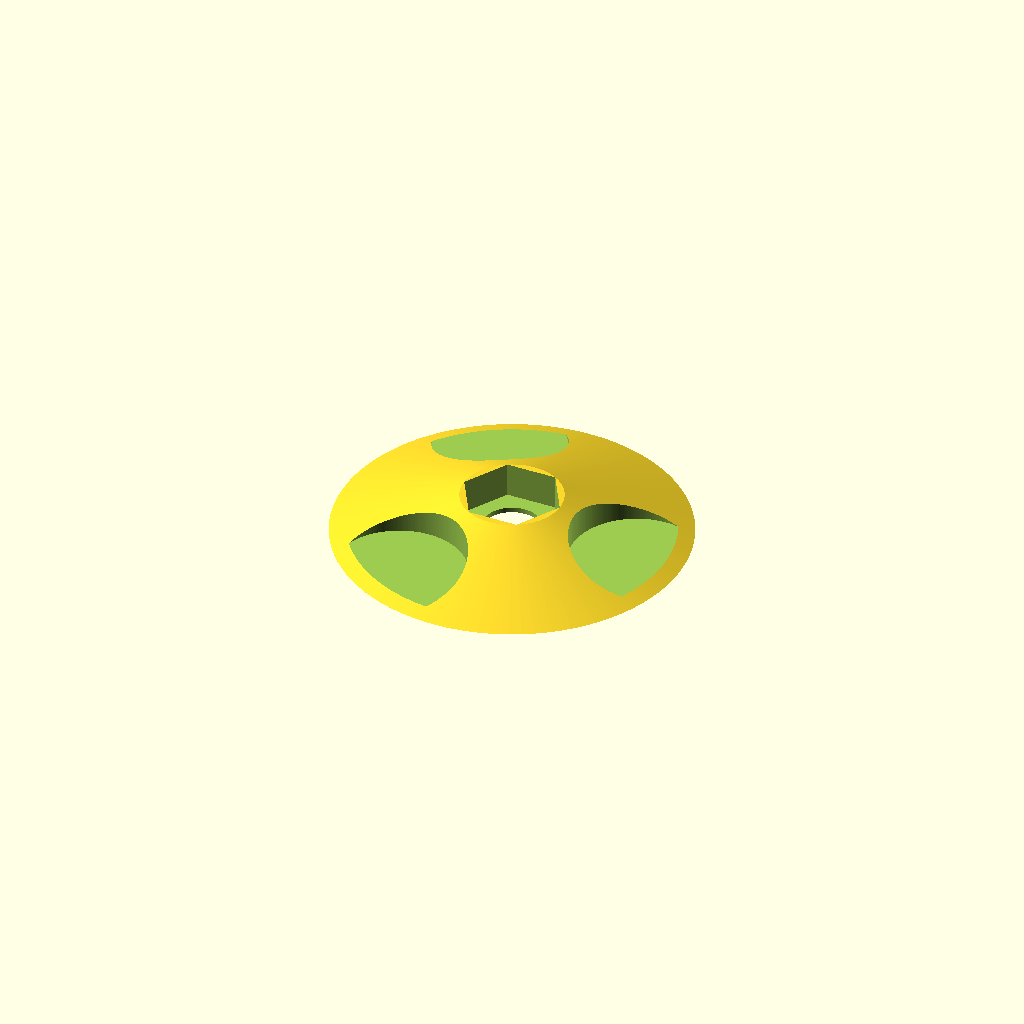
Cell 1: rendered with the file's own defaults.
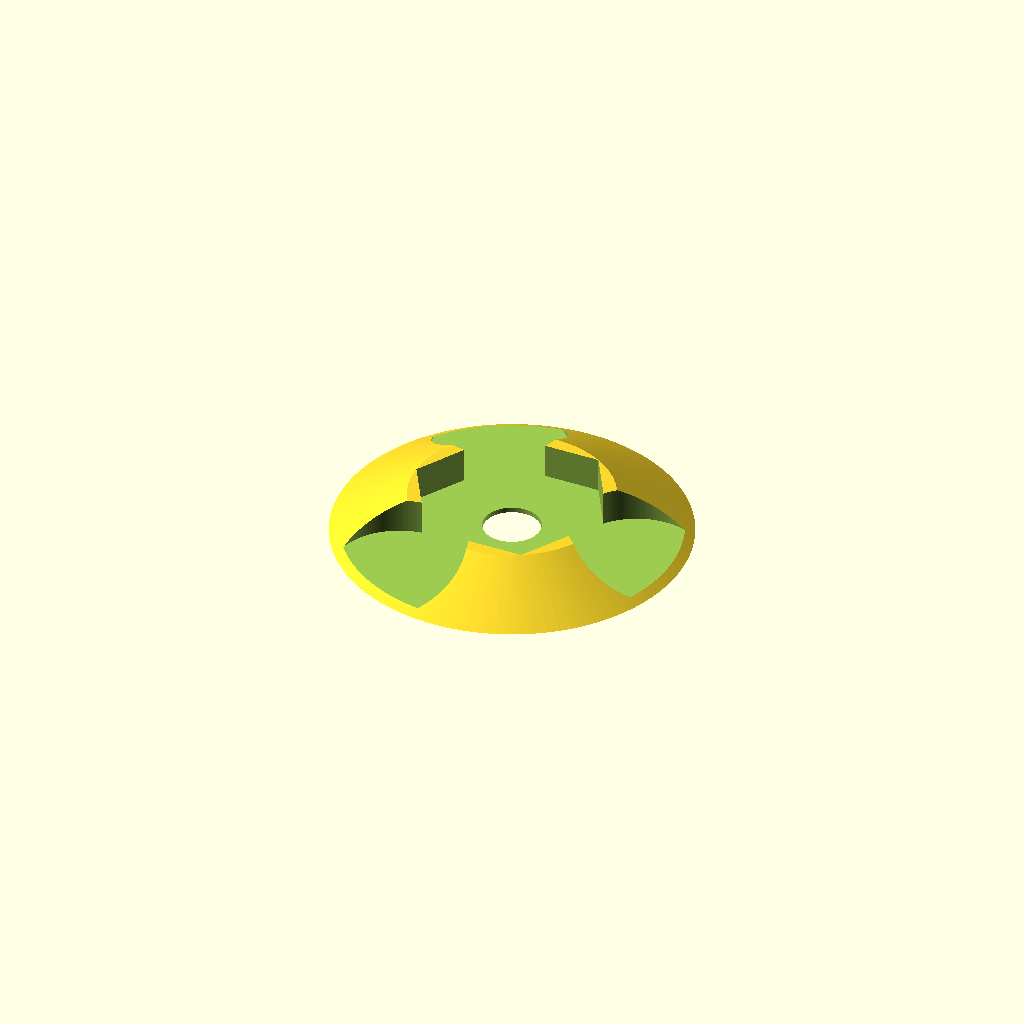
Cell 2: the same model with bolt = 23.
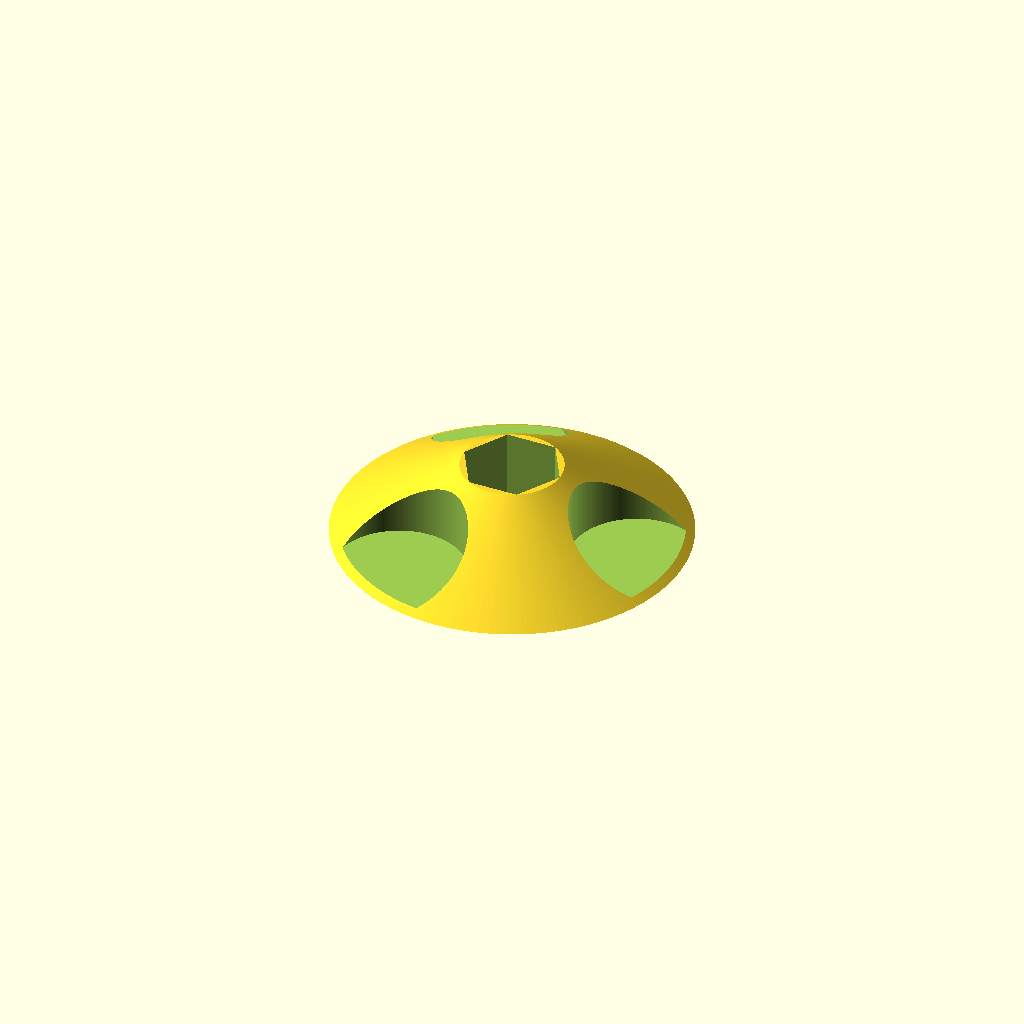
Cell 3: bolt_h = 8 (everything else at default).
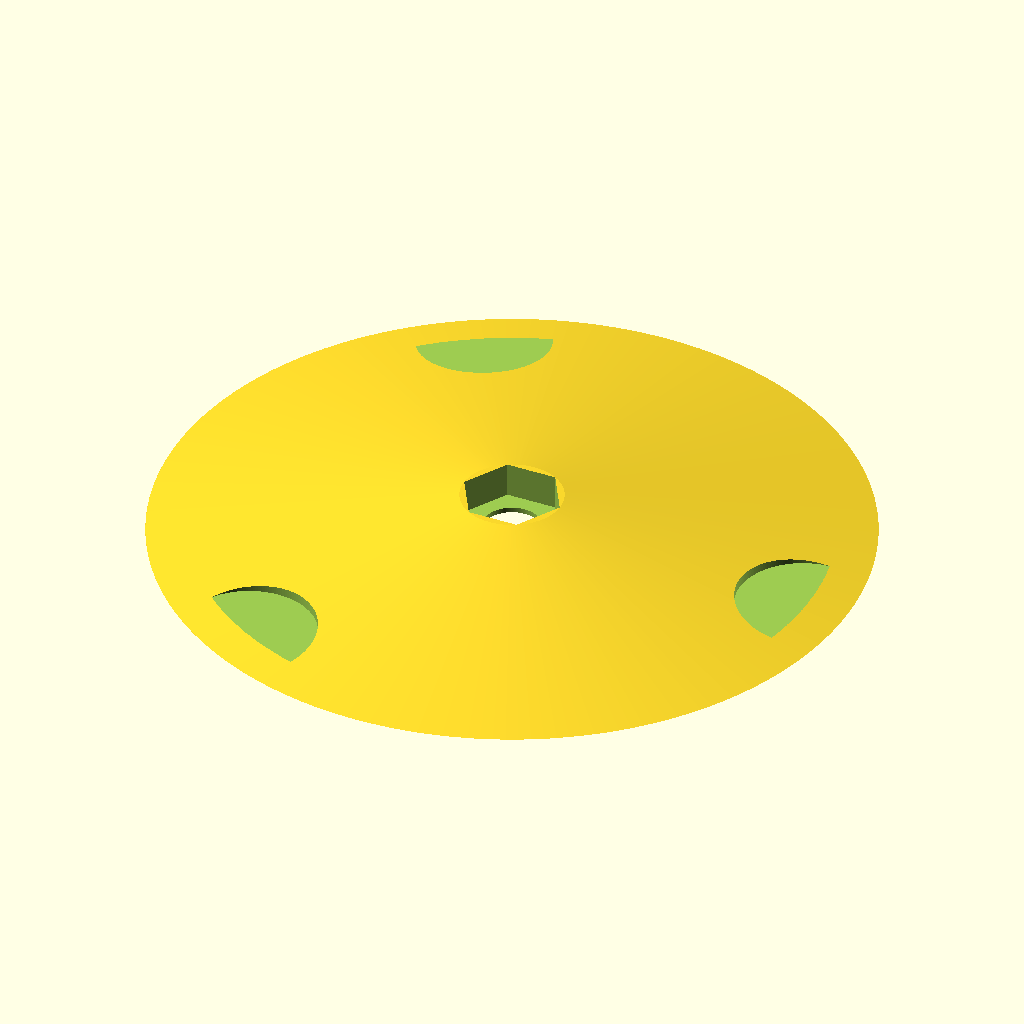
Cell 4: od = 80 (everything else at default).
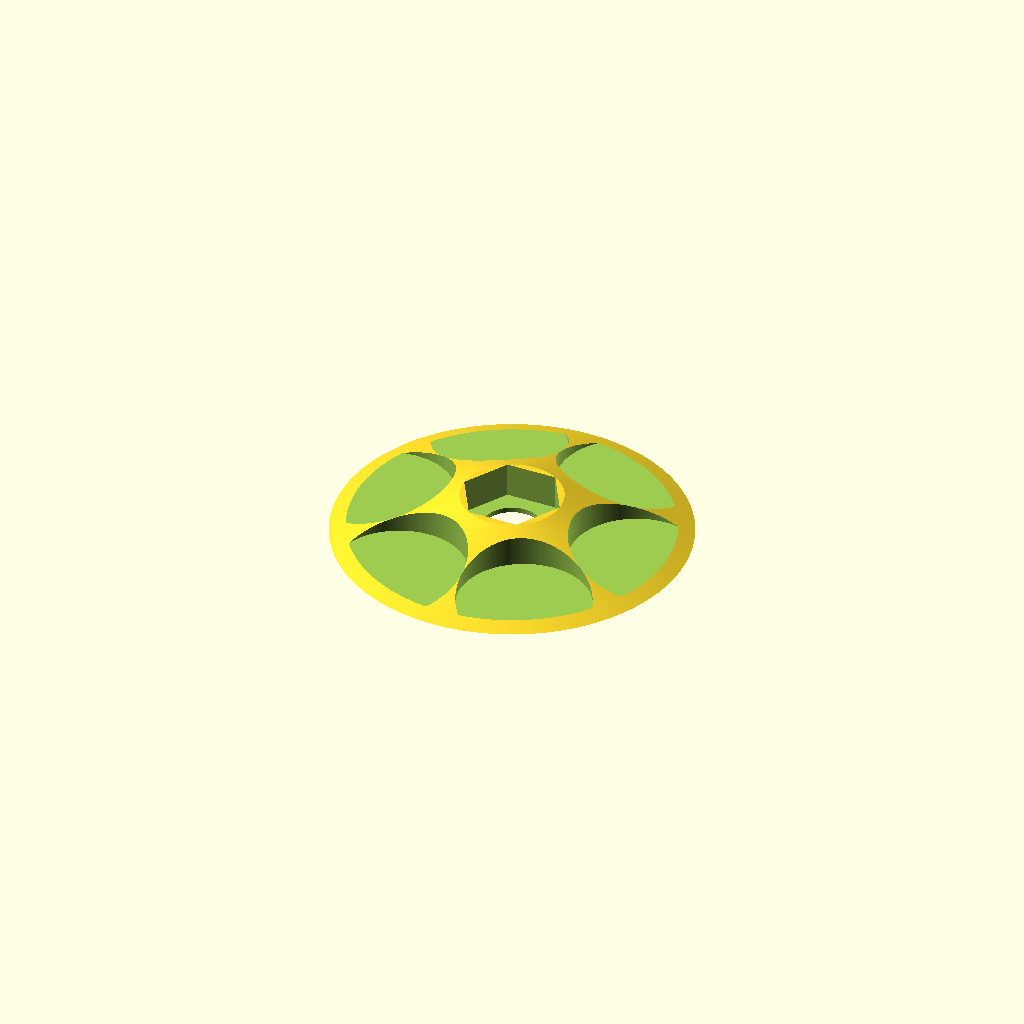
Cell 5: fingers = 6 (everything else at default).
One fixed orthographic camera (rotation 55°, 0°, 25°; colour scheme Cornfield) for every cell.
OpenSCAD source file flush_knob.scad:
bolt=11.5;
bolt_h=4;
hole=6.5;

od=40;

fingers=3;
finger=15;

finger_ring=od/2-finger/3;

pad=0.1;

base=0.6;
$fn=180;


difference() {
    cylinder(d2=bolt,d1=od,h=bolt_h+base);
    translate([0,0,base])
    cylinder(d=bolt,h=bolt_h+pad*2,$fn=6);

    for(z=[0:360/fingers:359])
    rotate([0,0,z])
    translate([finger_ring,0,base])
    cylinder(d=finger,h=bolt_h+pad*2);

    translate([0,0,-pad])
    cylinder(d=hole,h=base+pad*2);
}
Customizer parameters (derived from the source; name, type, default, range or options):
bolt: number, default 11.5
bolt_h: number, default 4
hole: number, default 6.5
od: number, default 40
fingers: number, default 3
finger: number, default 15
pad: number, default 0.1
base: number, default 0.6
